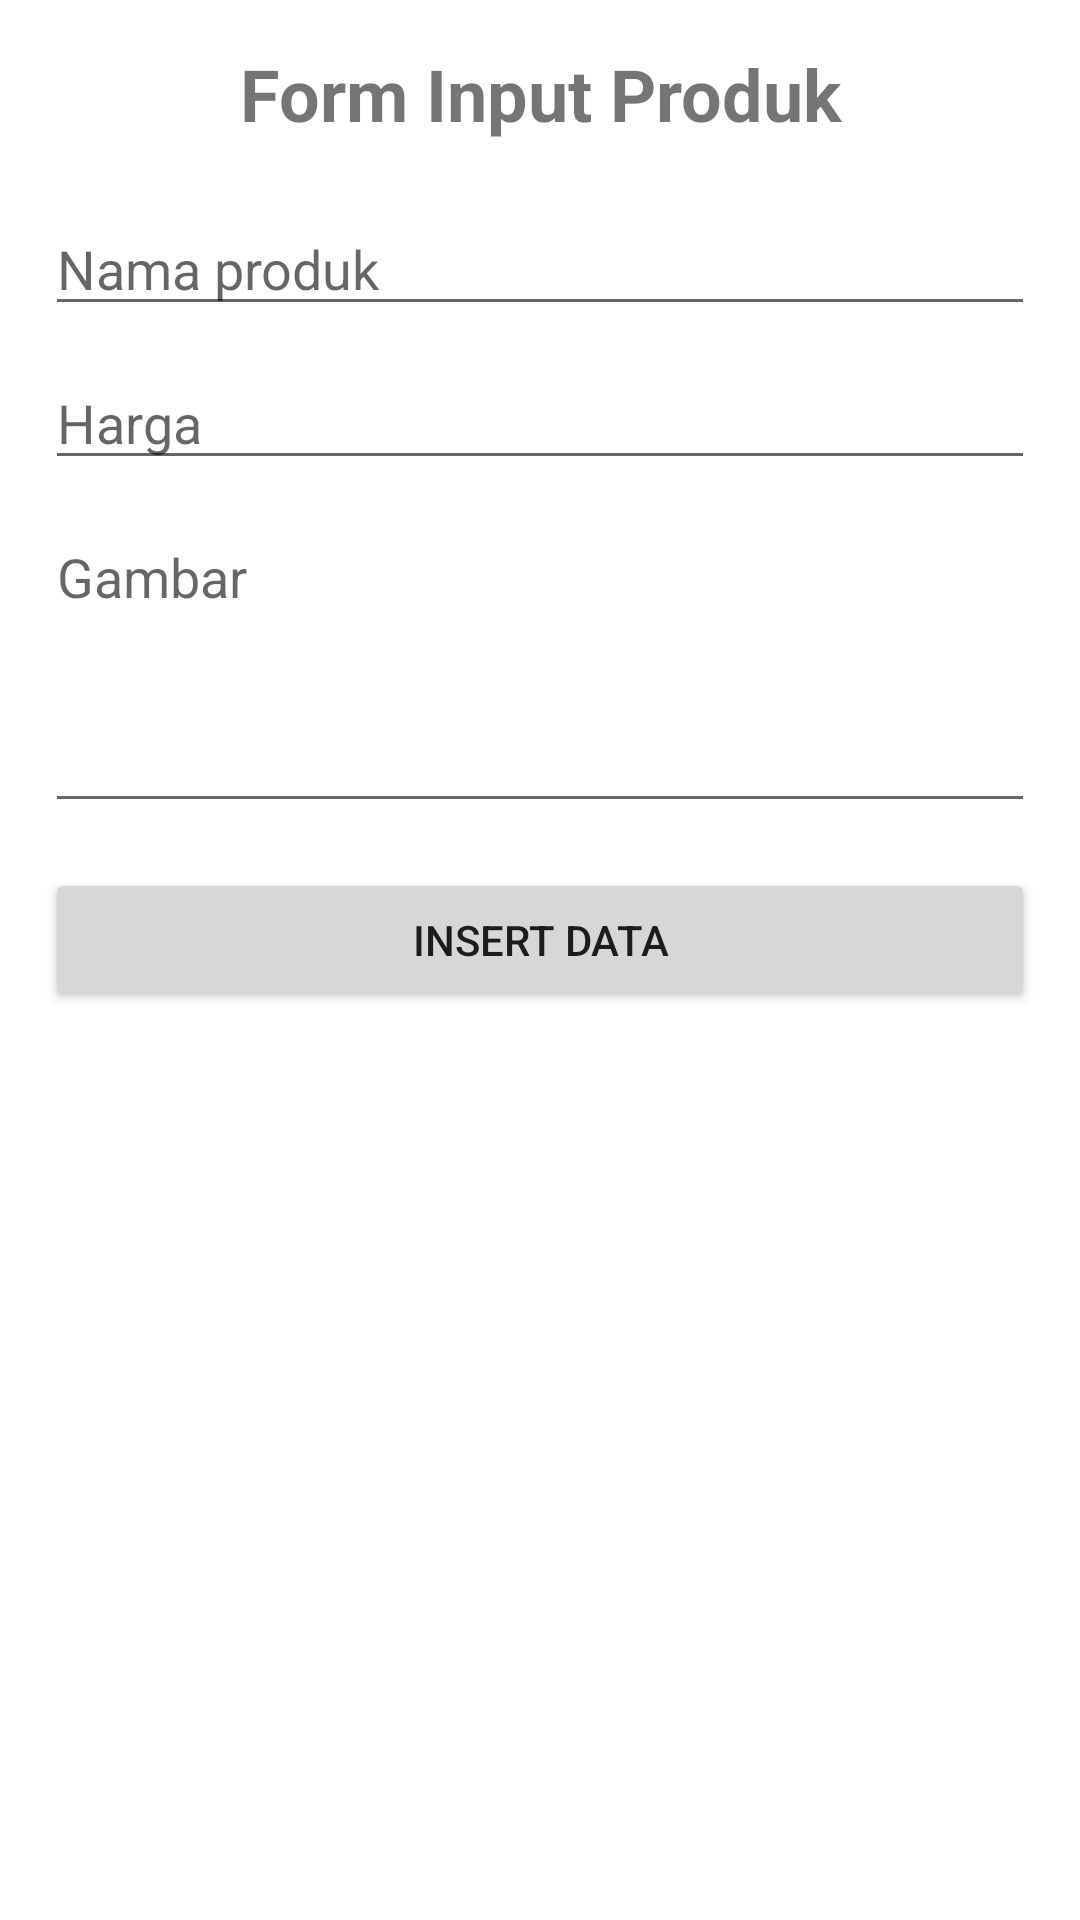

Reconstruct the res/layout file that produces this screen, plus the resources it refers to.
<!-- AndroidManifest.xml: application theme Theme.GetAndPost -->
<!-- res/layout/activity_insert.xml -->
<?xml version="1.0" encoding="utf-8"?>
<LinearLayout xmlns:android="http://schemas.android.com/apk/res/android"
    android:orientation="vertical"
    xmlns:tools="http://schemas.android.com/tools"
    android:layout_width="match_parent"
    android:layout_height="match_parent"
    android:padding="15dp"
    tools:context=".InsertActivity">

    <TextView
        android:layout_width="match_parent"
        android:layout_height="wrap_content"
        android:textStyle="bold"
        android:text="Form Input Produk"
        android:gravity="center_horizontal"
        android:textSize="24sp"/>

    <EditText
        android:layout_marginTop="20dp"
        android:layout_width="match_parent"
        android:layout_height="wrap_content"
        android:hint="Nama produk"
        android:id="@+id/edt_nama_produk"/>

    <EditText
        android:layout_marginTop="10dp"
        android:layout_width="match_parent"
        android:layout_height="wrap_content"
        android:hint="Harga"
        android:id="@+id/edt_harga"/>

    <EditText
        android:layout_marginTop="10dp"
        android:layout_width="match_parent"
        android:layout_height="wrap_content"
        android:hint="Gambar"
        android:lines="4"
        android:gravity="top"
        android:id="@+id/edt_gambar"/>

    <Button
        android:layout_marginTop="15dp"
        android:layout_width="match_parent"
        android:layout_height="wrap_content"
        android:id="@+id/btn_insert"
        android:text="Insert data"/>


</LinearLayout>
<!-- resources referenced by this layout -->
<resources>
  <style name="Theme.GetAndPost" parent="Theme.MaterialComponents.DayNight.DarkActionBar">
          
          <item name="colorPrimary">@color/purple_500</item>
          <item name="colorPrimaryVariant">@color/purple_700</item>
          <item name="colorOnPrimary">@color/white</item>
          
          <item name="colorSecondary">@color/teal_200</item>
          <item name="colorSecondaryVariant">@color/teal_700</item>
          <item name="colorOnSecondary">@color/black</item>
          
          <item name="android:statusBarColor" tools:targetApi="l">?attr/colorPrimaryVariant</item>
          
      </style>
  <!-- not gathered from this repository: default colours our renderer supplied (Android Studio template values) -->
  <color name="purple_500">#FF6200EE</color>
  <color name="purple_700">#FF3700B3</color>
  <color name="teal_200">#FF03DAC5</color>
  <color name="teal_700">#FF018786</color>
  <color name="black">#FF000000</color>
  <color name="white">#FFFFFFFF</color>
</resources>
